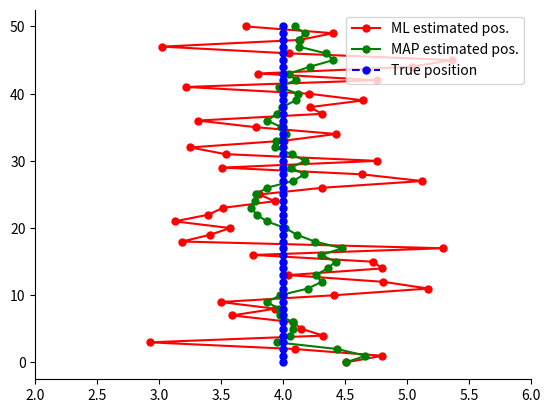

The script that saved this image:
from itertools import islice

import math
import numpy as np
import matplotlib
#matplotlib.use('TkAgg')
#matplotlib.use('Qt5Agg')
import matplotlib.pyplot as plt
import matplotlib.animation as animation

def window(seq, n=2, prepend=False):
    "Returns a sliding window (of width n) over data from the iterable"
    "   s -> (s0,s1,...s[n-1]), (s1,s2,...,sn), ...                   "
    if prepend:
        seq2 = [None]*(n-1) + seq
    else:
        seq2 = seq
    it = iter(seq2)
    result = tuple(islice(it, n))
    if len(result) == n:
        yield result    
    for elem in it:
        result = result[1:] + (elem,)
        yield result

true_x = [4]
true_y = [0]
speed_x = 0
speed_y = 1
timestep = 1
var_x = 0.5
var_y = 0
length = 50

# Generate true data
for i in range(length):
    true_x.append(true_x[-1] + speed_x * timestep)
    true_y.append(true_y[-1] + speed_y * timestep)

# Generate noisy data
meas_x = [x + math.sqrt(var_x) * np.random.randn() for x in true_x]
meas_y = [y + math.sqrt(var_y) * np.random.randn() for y in true_y]

# ML estimation of position
ML_x = [np.mean(x) for x in meas_x]
ML_y = [np.mean(y) for y in meas_y]

# MAP estimation of position, only for x axis, using Kalman filter, 
for i, mx in enumerate(meas_x):
    # Initially, we have no prior, use only the measurements
    if i == 0:
        MAP_x    = [meas_x[0]]
        MAP_meanx = [meas_x[0]]
        MAP_varx = [var_x]
    else:
        prior_mean = MAP_meanx[i-1]
        prior_var  =1.2 * MAP_varx[i-1]   # add an expanding (forgetting) factor?
        meas_mean  = np.mean(mx)
        meas_var   = var_x             # measurements variance is a constant

        # Multiply w(r|Theta)*w(Theta)
        # See https://ccrma.stanford.edu/~jos/sasp/Product_Two_Gaussian_PDFs.html
        posterior_mu  = (meas_mean * prior_var + prior_mean*meas_var)/(meas_var + prior_var)
        posterior_var = meas_var * prior_var / (meas_var + prior_var)

        # MAP estimation = Maximum = Mean
        MAP_x.append(posterior_mu)

        # Save mean and variance for next step
        MAP_meanx.append(posterior_mu)
        MAP_varx.append(posterior_var)

MAP_y = meas_y

fig, ax = plt.subplots(frameon=False)
line_ML,   = ax.plot(ML_x, ML_y, marker='o', color='r', markersize=5)
line_MAP,  = ax.plot(MAP_x, MAP_y, marker='o', color='g', markersize=5)
line_true, = ax.plot(true_x, true_y, marker='o', color='b', linestyle='--', markersize=5)
lines = (line_ML, line_MAP, line_true)
ax.legend(['ML estimated pos.','MAP estimated pos.','True position'], loc='upper right')

ax.spines["top"].set_visible(False)
ax.spines["right"].set_visible(False)

# Define view parameters
ax.set_xlim(2,6)
vh = 5

# Meshgrid of indices
# xx = range(0,vh)
# tt = np.linspace(-vh, 102, 1000)
# XX, TT = np.meshgrid(xx, tt)
# YY = XX+TT

# block = amp.blocks.Line(X, Y)
# anim = amp.Animation([block], timeline) # pass in the timeline instead

# anim.controls()
# anim.save_gif('images/line4') # save animation for docs
# plt.show()


def setview(ymin):
    ax.set_ylim(ymin, ymin+vh)
    plt.draw()
    return lines

ani = animation.FuncAnimation(fig, setview, np.linspace(-vh+2, length-vh+2, 500), interval=20, repeat=False)
plt.show()

